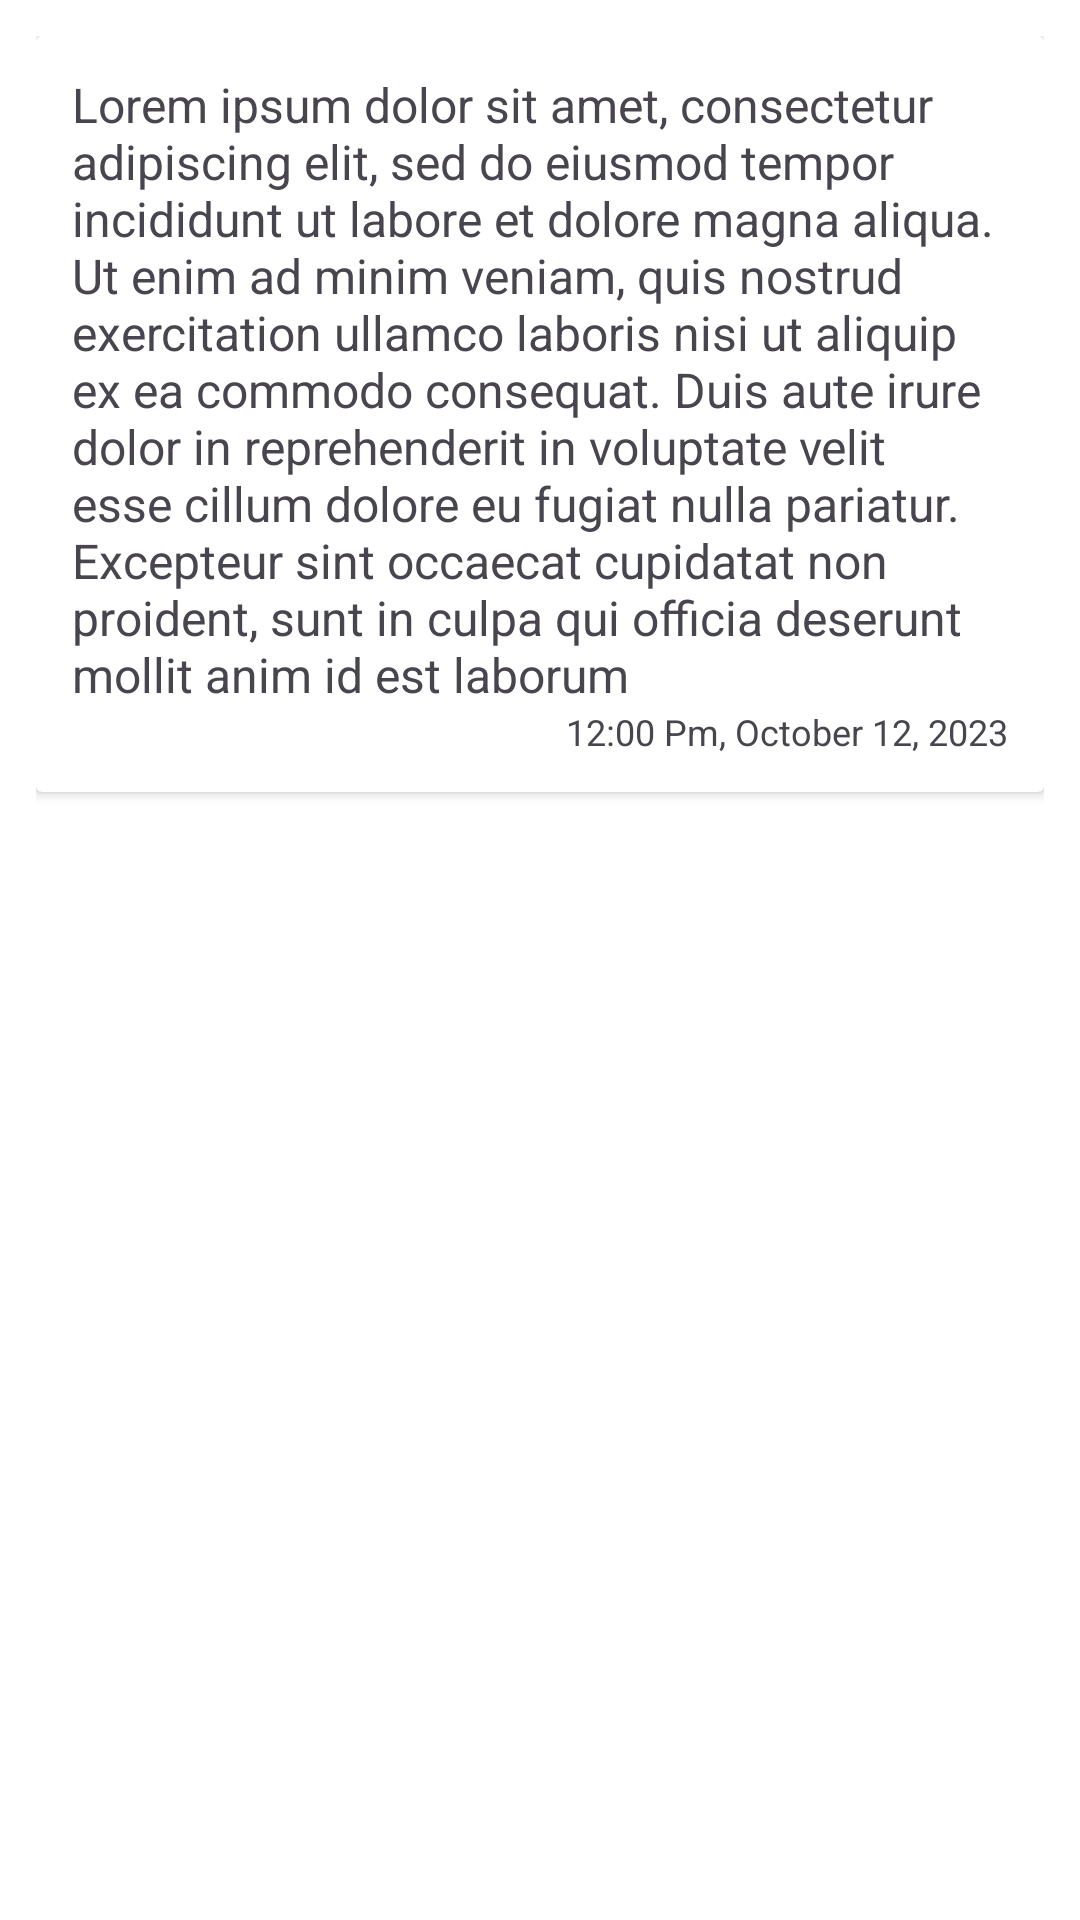

Write the Android layout XML for this screen, with the resource values it uses.
<!-- AndroidManifest.xml: application theme Theme.MobileCyclingManagement -->
<!-- res/layout/card_notification.xml -->
<?xml version="1.0" encoding="utf-8"?>
<LinearLayout xmlns:android="http://schemas.android.com/apk/res/android"
    android:layout_width="match_parent"
    android:layout_height="wrap_content"
    android:orientation="vertical"
    android:padding="12dp">

    <androidx.cardview.widget.CardView
        android:layout_width="match_parent"
        android:layout_height="wrap_content">
        <LinearLayout
            android:layout_width="match_parent"
            android:layout_height="match_parent"
            android:orientation="vertical"
            android:padding="12dp">
            <TextView
                android:id="@+id/notificationText"
                android:layout_width="match_parent"
                android:layout_height="wrap_content"
                android:text="Lorem ipsum dolor sit amet, consectetur adipiscing elit, sed do eiusmod tempor incididunt ut labore et dolore magna aliqua. Ut enim ad minim veniam, quis nostrud exercitation ullamco laboris nisi ut aliquip ex ea commodo consequat. Duis aute irure dolor in reprehenderit in voluptate velit esse cillum dolore eu fugiat nulla pariatur. Excepteur sint occaecat cupidatat non proident, sunt in culpa qui officia deserunt mollit anim id est laborum "
                android:textSize="16sp"
                />
            <TextView
                android:id="@+id/notificationTime"
                android:layout_width="wrap_content"
                android:layout_height="wrap_content"
                android:layout_gravity="end"
                android:textSize="12sp"
                android:text="12:00 Pm, October 12, 2023"/>

        </LinearLayout>
    </androidx.cardview.widget.CardView>


</LinearLayout>
<!-- resources referenced by this layout -->
<resources>
  <style name="Theme.MobileCyclingManagement" parent="Base.Theme.MobileCyclingManagement" />
  <style name="Base.Theme.MobileCyclingManagement" parent="Theme.Material3.DayNight.NoActionBar">
          <item name="colorPrimary">@color/md_theme_primary</item>
          <item name="colorOnPrimary">@color/md_theme_onPrimary</item>
          <item name="colorPrimaryContainer">@color/md_theme_primaryContainer</item>
          <item name="colorOnPrimaryContainer">@color/md_theme_onPrimaryContainer</item>
          <item name="colorSecondary">@color/md_theme_secondary</item>
          <item name="colorOnSecondary">@color/md_theme_onSecondary</item>
          <item name="colorSecondaryContainer">@color/md_theme_secondaryContainer</item>
          <item name="colorOnSecondaryContainer">@color/md_theme_onSecondaryContainer</item>
          <item name="colorTertiary">@color/md_theme_tertiary</item>
          <item name="colorOnTertiary">@color/md_theme_onTertiary</item>
          <item name="colorTertiaryContainer">@color/md_theme_tertiaryContainer</item>
          <item name="colorOnTertiaryContainer">@color/md_theme_onTertiaryContainer</item>
          <item name="colorError">@color/md_theme_error</item>
          <item name="colorOnError">@color/md_theme_onError</item>
          <item name="colorErrorContainer">@color/md_theme_errorContainer</item>
          <item name="colorOnErrorContainer">@color/md_theme_onErrorContainer</item>
          <item name="android:colorBackground">@color/md_theme_background</item>
          <item name="colorOnBackground">@color/md_theme_onBackground</item>
          <item name="colorSurface">@color/md_theme_surface</item>
          <item name="colorOnSurface">@color/md_theme_onSurface</item>
          <item name="colorSurfaceVariant">@color/md_theme_surfaceVariant</item>
          <item name="colorOnSurfaceVariant">@color/md_theme_onSurfaceVariant</item>
          <item name="colorOutline">@color/md_theme_outline</item>
          <item name="colorOutlineVariant">@color/md_theme_outlineVariant</item>
          <item name="colorSurfaceInverse">@color/md_theme_inverseSurface</item>
          <item name="colorOnSurfaceInverse">@color/md_theme_inverseOnSurface</item>
          <item name="colorPrimaryInverse">@color/md_theme_inversePrimary</item>
          <item name="colorPrimaryFixed">@color/md_theme_primaryFixed</item>
          <item name="colorOnPrimaryFixed">@color/md_theme_onPrimaryFixed</item>
          <item name="colorPrimaryFixedDim">@color/md_theme_primaryFixedDim</item>
          <item name="colorOnPrimaryFixedVariant">@color/md_theme_onPrimaryFixedVariant</item>
          <item name="colorSecondaryFixed">@color/md_theme_secondaryFixed</item>
          <item name="colorOnSecondaryFixed">@color/md_theme_onSecondaryFixed</item>
          <item name="colorSecondaryFixedDim">@color/md_theme_secondaryFixedDim</item>
          <item name="colorOnSecondaryFixedVariant">@color/md_theme_onSecondaryFixedVariant</item>
          <item name="colorTertiaryFixed">@color/md_theme_tertiaryFixed</item>
          <item name="colorOnTertiaryFixed">@color/md_theme_onTertiaryFixed</item>
          <item name="colorTertiaryFixedDim">@color/md_theme_tertiaryFixedDim</item>
          <item name="colorOnTertiaryFixedVariant">@color/md_theme_onTertiaryFixedVariant</item>
          <item name="colorSurfaceDim">@color/md_theme_surfaceDim</item>
          <item name="colorSurfaceBright">@color/md_theme_surfaceBright</item>
          <item name="colorSurfaceContainerLowest">@color/md_theme_surfaceContainerLowest</item>
          <item name="colorSurfaceContainerLow">@color/md_theme_surfaceContainerLow</item>
          <item name="colorSurfaceContainer">@color/md_theme_surfaceContainer</item>
          <item name="colorSurfaceContainerHigh">@color/md_theme_surfaceContainerHigh</item>
          <item name="colorSurfaceContainerHighest">@color/md_theme_surfaceContainerHighest</item>
      </style>
</resources>
